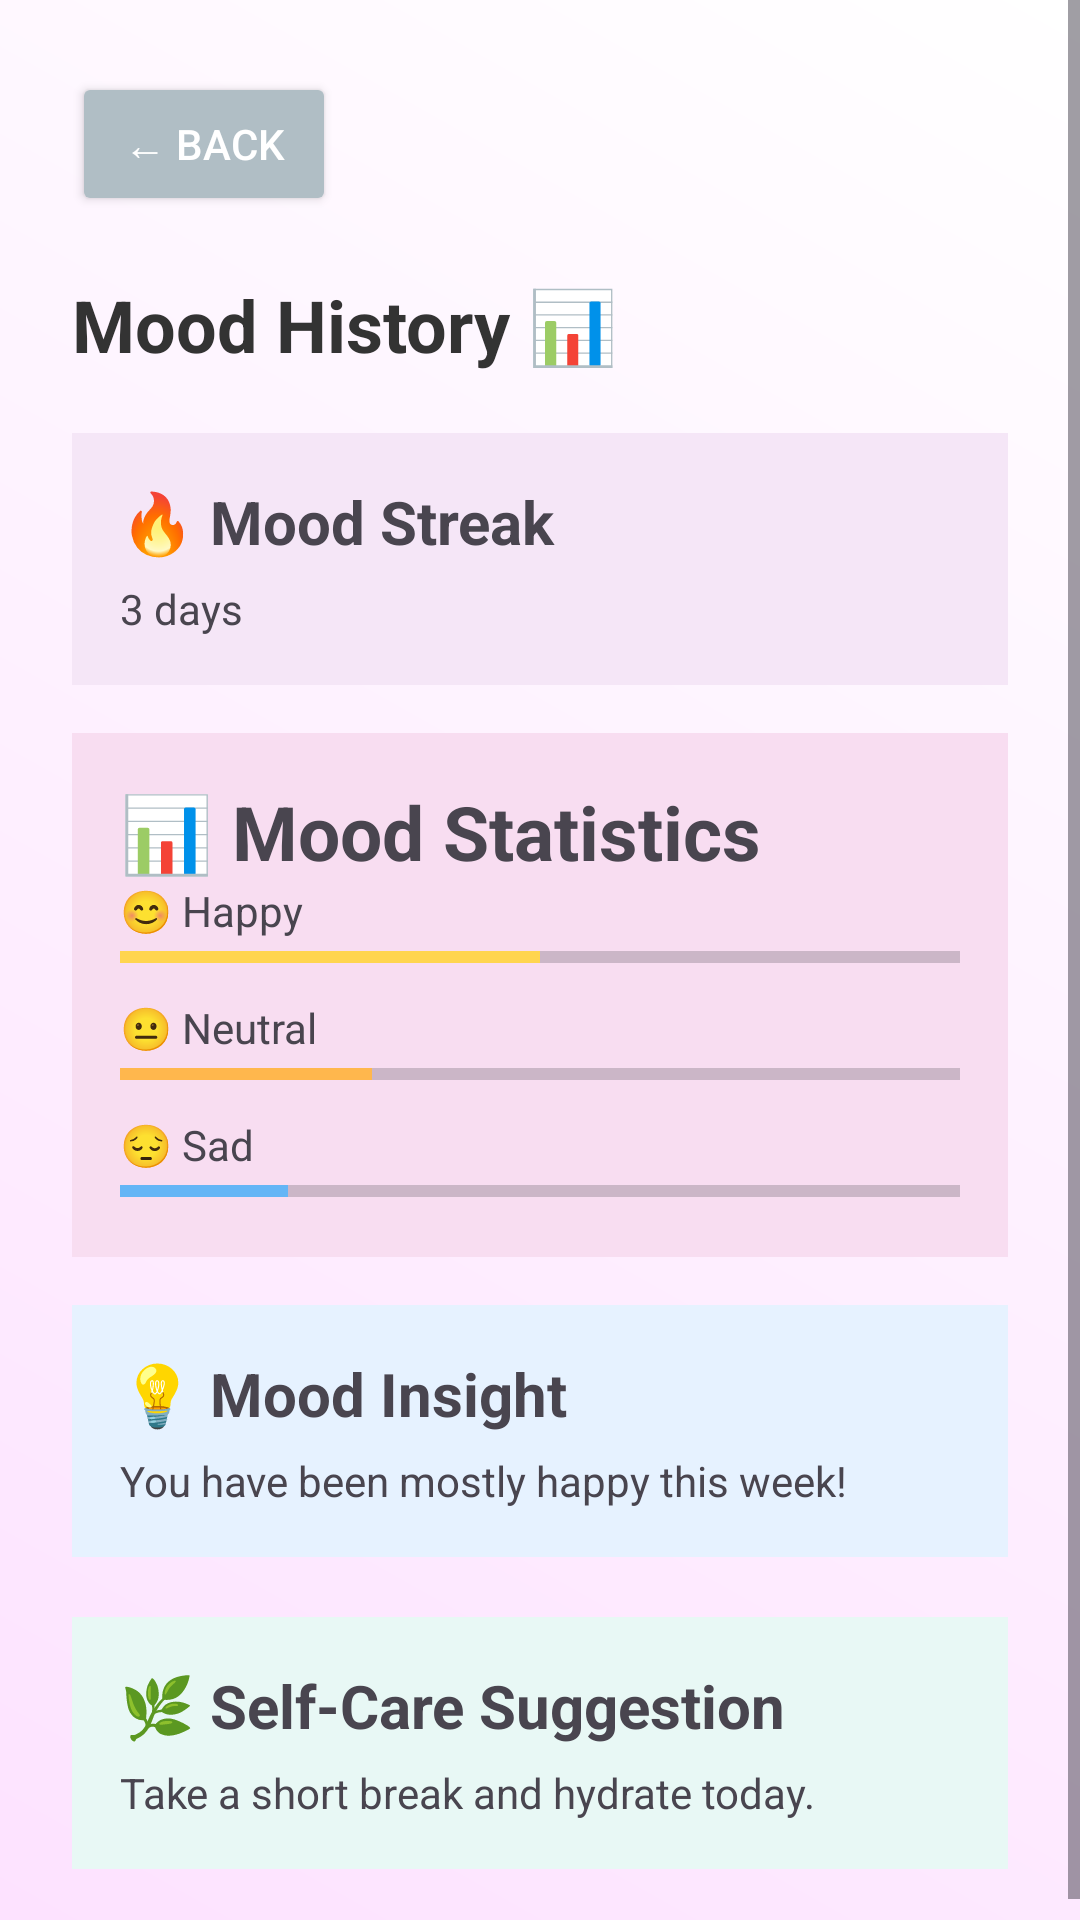

Android layout source for this screen:
<!-- AndroidManifest.xml: application theme Theme.MoodJournalApp -->
<!-- res/layout/fragment_mood_history.xml -->
<?xml version="1.0" encoding="utf-8"?>
<ScrollView xmlns:android="http://schemas.android.com/apk/res/android"
    android:layout_width="match_parent"
    android:layout_height="match_parent"
    android:background="@drawable/bg_gradient">

    <LinearLayout
        android:layout_width="match_parent"
        android:layout_height="wrap_content"
        android:orientation="vertical"
        android:padding="24dp">

        

        <Button
            android:id="@+id/backButton"
            android:layout_width="wrap_content"
            android:layout_height="wrap_content"
            android:text="← Back"
            android:backgroundTint="#B0BEC5"
            android:textColor="#FFFFFF" />

        

        <TextView
            android:layout_width="wrap_content"
            android:layout_height="wrap_content"
            android:text="Mood History 📊"
            android:textSize="24sp"
            android:textStyle="bold"
            android:layout_marginTop="20dp"
            android:textColor="#333" />

        

        <LinearLayout
            android:layout_width="match_parent"
            android:layout_height="wrap_content"
            android:background="#F5E6F7"
            android:padding="16dp"
            android:orientation="vertical"
            android:layout_marginTop="20dp">

            <TextView
                android:layout_width="wrap_content"
                android:layout_height="wrap_content"
                android:text="🔥 Mood Streak"
                android:textStyle="bold"
                android:textSize="20sp"/>

            <TextView
                android:id="@+id/streakText"
                android:layout_width="wrap_content"
                android:layout_height="wrap_content"
                android:text="3 days"
                android:layout_marginTop="6dp"/>
        </LinearLayout>


        

        <LinearLayout
            android:layout_width="match_parent"
            android:layout_height="wrap_content"
            android:background="#F8DDF1"
            android:orientation="vertical"
            android:padding="16dp"
            android:layout_marginTop="16dp">

            <TextView
                android:layout_width="wrap_content"
                android:layout_height="wrap_content"
                android:text="📊 Mood Statistics"
                android:textStyle="bold"
                android:textSize="25sp"/>


            

            <TextView
                android:layout_width="wrap_content"
                android:layout_height="wrap_content"
                android:text="😊 Happy"/>

            <ProgressBar
                android:id="@+id/happyBar"
                style="?android:attr/progressBarStyleHorizontal"
                android:layout_width="match_parent"
                android:layout_height="12dp"
                android:max="100"
                android:progress="50"
                android:progressTint="#FFD54F"
                android:layout_marginBottom="8dp"/>


            

            <TextView
                android:layout_width="wrap_content"
                android:layout_height="wrap_content"
                android:text="😐 Neutral"/>

            <ProgressBar
                android:id="@+id/neutralBar"
                style="?android:attr/progressBarStyleHorizontal"
                android:layout_width="match_parent"
                android:layout_height="12dp"
                android:max="100"
                android:progress="30"
                android:progressTint="#FFB74D"
                android:layout_marginBottom="8dp"/>


            

            <TextView
                android:layout_width="wrap_content"
                android:layout_height="wrap_content"
                android:text="😔 Sad"/>

            <ProgressBar
                android:id="@+id/sadBar"
                style="?android:attr/progressBarStyleHorizontal"
                android:layout_width="match_parent"
                android:layout_height="12dp"
                android:max="100"
                android:progress="20"
                android:progressTint="#64B5F6"/>

        </LinearLayout>


        

        <LinearLayout
            android:layout_width="match_parent"
            android:layout_height="wrap_content"
            android:background="#E6F2FF"
            android:padding="16dp"
            android:orientation="vertical"
            android:layout_marginTop="16dp">

            <TextView
                android:layout_width="wrap_content"
                android:layout_height="wrap_content"
                android:text="💡 Mood Insight"
                android:textStyle="bold"
                android:textSize="20sp"/>

            <TextView
                android:id="@+id/insightText"
                android:layout_width="wrap_content"
                android:layout_height="wrap_content"
                android:text="You have been mostly happy this week!"
                android:layout_marginTop="6dp"/>
        </LinearLayout>


        

        <LinearLayout
            android:layout_width="match_parent"
            android:layout_height="wrap_content"
            android:background="#E8F8F5"
            android:padding="16dp"
            android:orientation="vertical"
            android:layout_marginTop="20dp">

            <TextView
                android:layout_width="wrap_content"
                android:layout_height="wrap_content"
                android:text="🌿 Self-Care Suggestion"
                android:textStyle="bold"
                android:textSize="20sp"/>

            <TextView
                android:id="@+id/adviceText"
                android:layout_width="wrap_content"
                android:layout_height="wrap_content"
                android:text="Take a short break and hydrate today."
                android:layout_marginTop="6dp"/>

        </LinearLayout>

    </LinearLayout>

</ScrollView>
<!-- resources referenced by this layout -->
<resources>
  <!-- drawable bg_gradient (drawable) -->
  <?xml version="1.0" encoding="utf-8"?>
  <shape xmlns:android="http://schemas.android.com/apk/res/android">
  
      <gradient
          android:startColor="#FDE2FF"
          android:endColor="#FFFFFF"
          android:angle="45"/>
  
  </shape>
  <style name="Theme.MoodJournalApp" parent="Base.Theme.MoodJournalApp" />
  <style name="Base.Theme.MoodJournalApp" parent="Theme.Material3.DayNight.NoActionBar">
          
          
      </style>
</resources>
